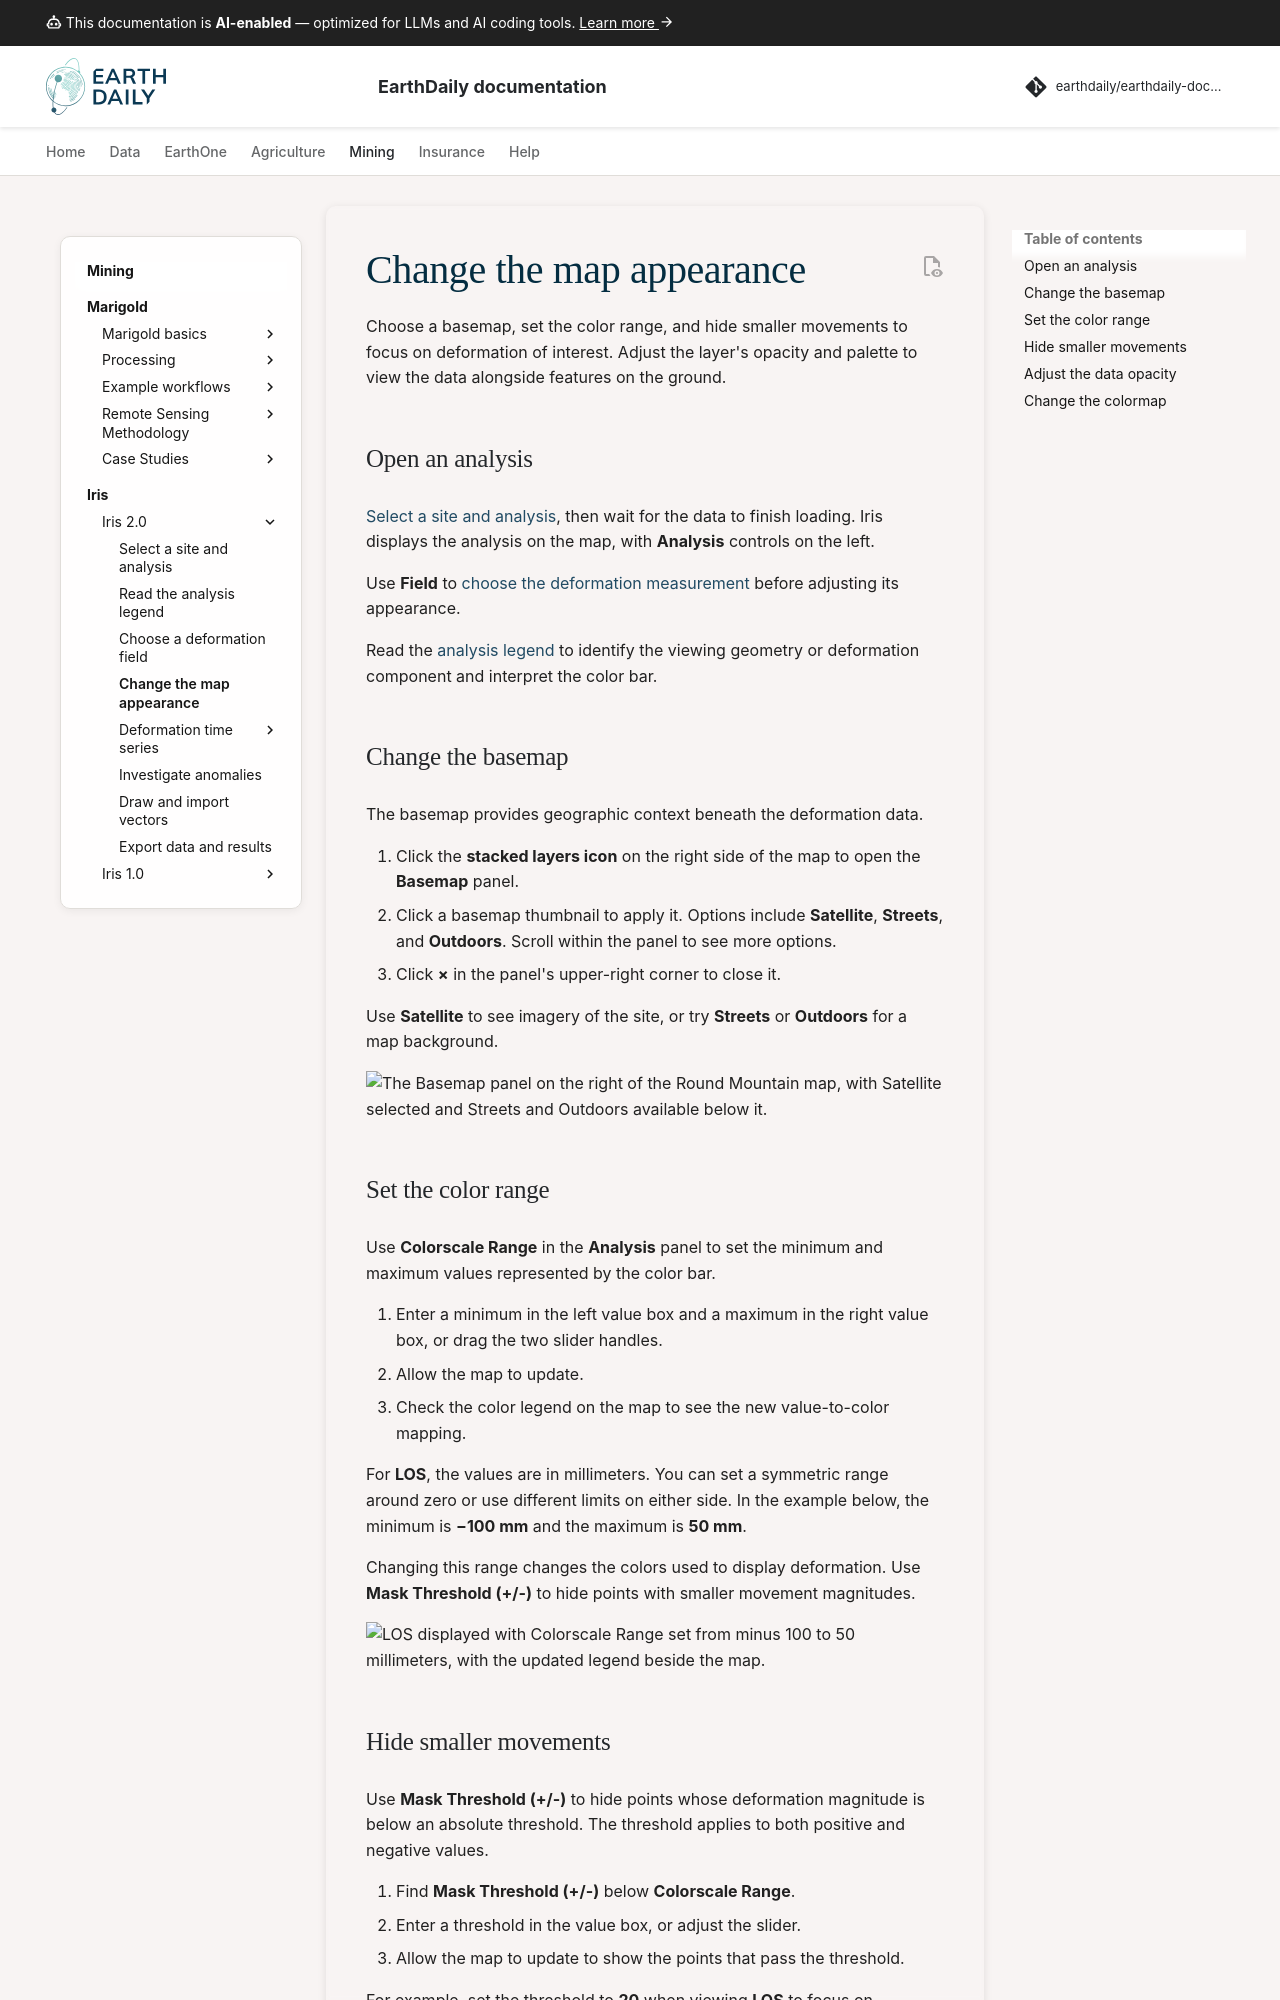

repository: earthdaily/earthdaily-documentation · page: mining/iris/v2/map-display/index.html · generator: mkdocs

---
template: iris-v2.html
---

# Change the map appearance

Choose a basemap, set the color range, and hide smaller movements to focus on deformation of interest. Adjust the layer's opacity and palette to view the data alongside features on the ground.

## Open an analysis

[Select a site and analysis](select-site.md), then wait for the data to finish loading. Iris displays the analysis on the map, with **Analysis** controls on the left.

Use **Field** to [choose the deformation measurement](data-fields.md) before adjusting its appearance.

Read the [analysis legend](analysis-legends.md) to identify the viewing geometry or deformation component and interpret the color bar.

## Change the basemap

The basemap provides geographic context beneath the deformation data.

1. Click the **stacked layers icon** on the right side of the map to open the **Basemap** panel.
2. Click a basemap thumbnail to apply it. Options include **Satellite**, **Streets**, and **Outdoors**. Scroll within the panel to see more options.
3. Click **×** in the panel's upper-right corner to close it.

Use **Satellite** to see imagery of the site, or try **Streets** or **Outdoors** for a map background.

![The Basemap panel on the right of the Round Mountain map, with Satellite selected and Streets and Outdoors available below it.](../../../assets/mining/iris/v2/map-display/basemap-selector.png)

## Set the color range

Use **Colorscale Range** in the **Analysis** panel to set the minimum and maximum values represented by the color bar.

1. Enter a minimum in the left value box and a maximum in the right value box, or drag the two slider handles.
2. Allow the map to update.
3. Check the color legend on the map to see the new value-to-color mapping.

For **LOS**, the values are in millimeters. You can set a symmetric range around zero or use different limits on either side. In the example below, the minimum is **−100 mm** and the maximum is **50 mm**.

Changing this range changes the colors used to display deformation. Use **Mask Threshold (+/-)** to hide points with smaller movement magnitudes.

![LOS displayed with Colorscale Range set from minus 100 to 50 millimeters, with the updated legend beside the map.](../../../assets/mining/iris/v2/map-display/colorscale-range.png)
